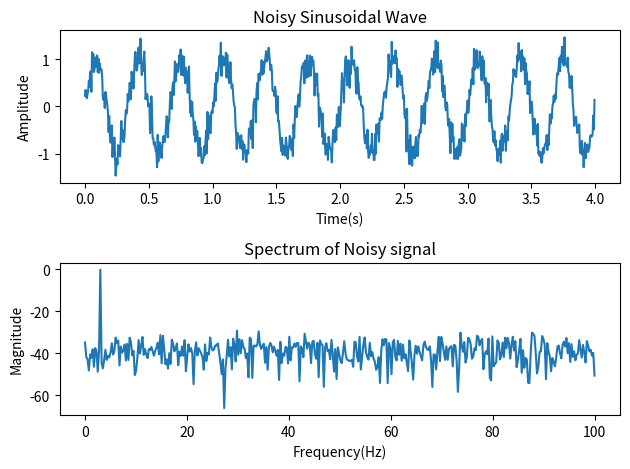
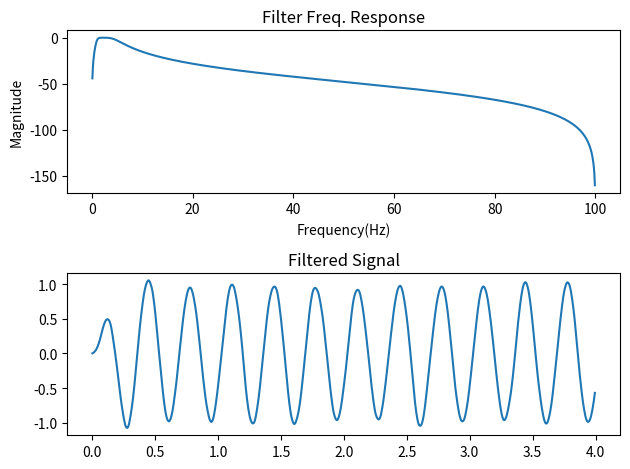

Recreate these plots in Python, in order.
import matplotlib.pyplot as plt
import numpy as np
from math import pi
import scipy.fftpack as sf
import scipy.signal as sig

plt.close('all')

# Generate a signal
Fs = 200;
t = 4;
n = np.arange(0,t,1/Fs)
f = 3;
x = np.sin(2*pi*f*n)
# Generate a noise
y = np.random.normal(0, 0.2, np.size(x)); # AWGN
x = x + y; # noisy signal

plt.figure(1)
plt.subplot(2,1,1)
plt.plot(n,x); plt.title('Noisy Sinusoidal Wave')
plt.xlabel('Time(s)'); plt.ylabel('Amplitude')

# Take spectral analysis
X_f = abs(sf.fft(x))
l = np.size(x)
fr = (Fs/2)*np.linspace(0,1,int(l/2))
xl_m = (2/l)*abs(X_f[0:np.size(fr)]);

plt.subplot(2,1,2)
plt.plot(fr,20*np.log10(xl_m)); plt.title('Spectrum of Noisy signal')
plt.xlabel('Frequency(Hz)'); plt.ylabel('Magnitude')
plt.tight_layout()

# Create a BPF
o = 2;
fc = np.array([1,5])
wc = 2*fc/Fs;
[b,a] = sig.butter(o, wc, btype = 'bandpass')

# filter response
[W,h] = sig.freqz(b,a, worN = 1024)

W = Fs* W/(2*pi)

plt.figure(2)
plt.subplot(2,1,1)
plt.plot(W, 20*np.log10(h)); plt.title('Filter Freq. Response')
plt.xlabel('Frequency(Hz)'); plt.ylabel('Magnitude')

# Filter signal
x_filt = sig.lfilter(b,a, x)

plt.subplot(2,1,2)
plt.plot(n,x_filt); plt.title('Filtered Signal')
plt.tight_layout();
